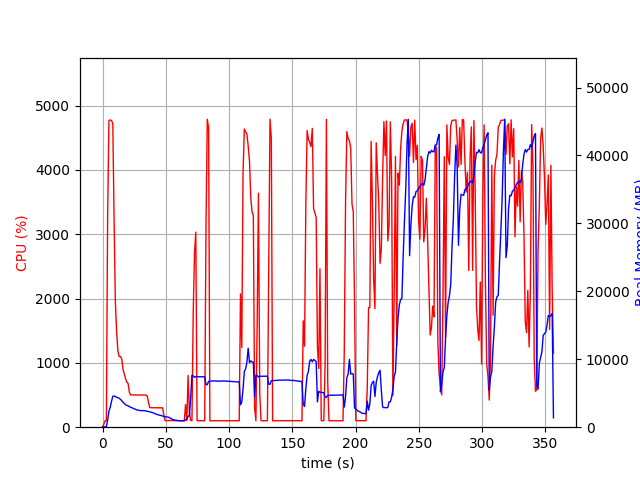

Data behind this chart, as committed beside it:
elapsed_time, nproc, cpu, mem_real, mem_virtual
4.00543212890625e-05, 1, 0.0, 8.68, 2137
1.006, 1, 45.7, 57.14, 653.1
2.014, 1, 100.2, 57.14, 653.1
3.021, 1, 99.3, 57.14, 653.1
4.028, 1, 3283, 1038, 5070
5.048, 1, 4768, 2355, 6499
6.07, 1, 4777, 2906, 7114
7.09, 1, 4769, 3815, 8146
8.11, 1, 4720, 4553, 9011
9.121, 1, 3222, 4594, 9105
10.13, 1, 1950, 4514, 9124
11.14, 1, 1469, 4434, 9164
12.15, 1, 1185, 4342, 9178
13.16, 1, 1099, 4250, 9202
14.16, 1, 1100, 4101, 9202
15.17, 1, 1060, 3897, 9202
16.18, 1, 901.6, 3659, 9202
17.19, 1, 825.8, 3504, 9202
18.2, 1, 752.8, 3304, 9202
19.2, 1, 702.3, 3200, 9282
20.21, 1, 677.4, 3143, 9282
21.22, 1, 540.3, 3027, 9282
22.23, 1, 502.3, 2924, 9282
23.23, 1, 502.2, 2862, 9282
24.24, 1, 502.0, 2775, 9282
25.25, 1, 502.9, 2688, 9282
26.26, 1, 502.0, 2626, 9282
27.27, 1, 501.4, 2536, 9282
28.28, 1, 500.4, 2501, 9282
29.28, 1, 500.5, 2468, 9282
30.29, 1, 500.3, 2439, 9282
31.3, 1, 500.0, 2433, 9282
32.31, 1, 499.4, 2450, 9282
33.32, 1, 499.9, 2417, 9282
34.33, 1, 500.2, 2410, 9282
35.34, 1, 484.5, 2333, 9282
36.35, 1, 380.5, 2296, 9282
37.36, 1, 304.0, 2270, 9282
38.37, 1, 304.2, 2202, 9282
39.38, 1, 302.3, 2158, 9282
40.39, 1, 303.4, 2083, 9282
41.4, 1, 302.9, 1987, 9282
42.41, 1, 302.1, 1904, 9282
43.42, 1, 301.1, 1862, 9282
44.43, 1, 302.1, 1786, 9282
45.44, 1, 301.0, 1758, 9282
46.45, 1, 301.2, 1721, 9282
47.45, 1, 301.3, 1645, 9282
48.46, 1, 188.1, 1562, 9282
49.47, 1, 101.1, 1538, 9282
50.48, 1, 103.0, 1515, 9282
51.49, 1, 102.0, 1491, 9282
52.5, 1, 104.1, 1439, 9282
53.51, 1, 103.0, 1331, 9282
54.52, 1, 104.1, 1222, 9282
55.53, 1, 102.9, 1134, 9282
56.54, 1, 102.1, 1067, 9282
57.55, 1, 101.1, 1037, 9282
58.56, 1, 100.1, 1013, 9282
59.57, 1, 101.1, 984.8, 9282
... 293 more rows
